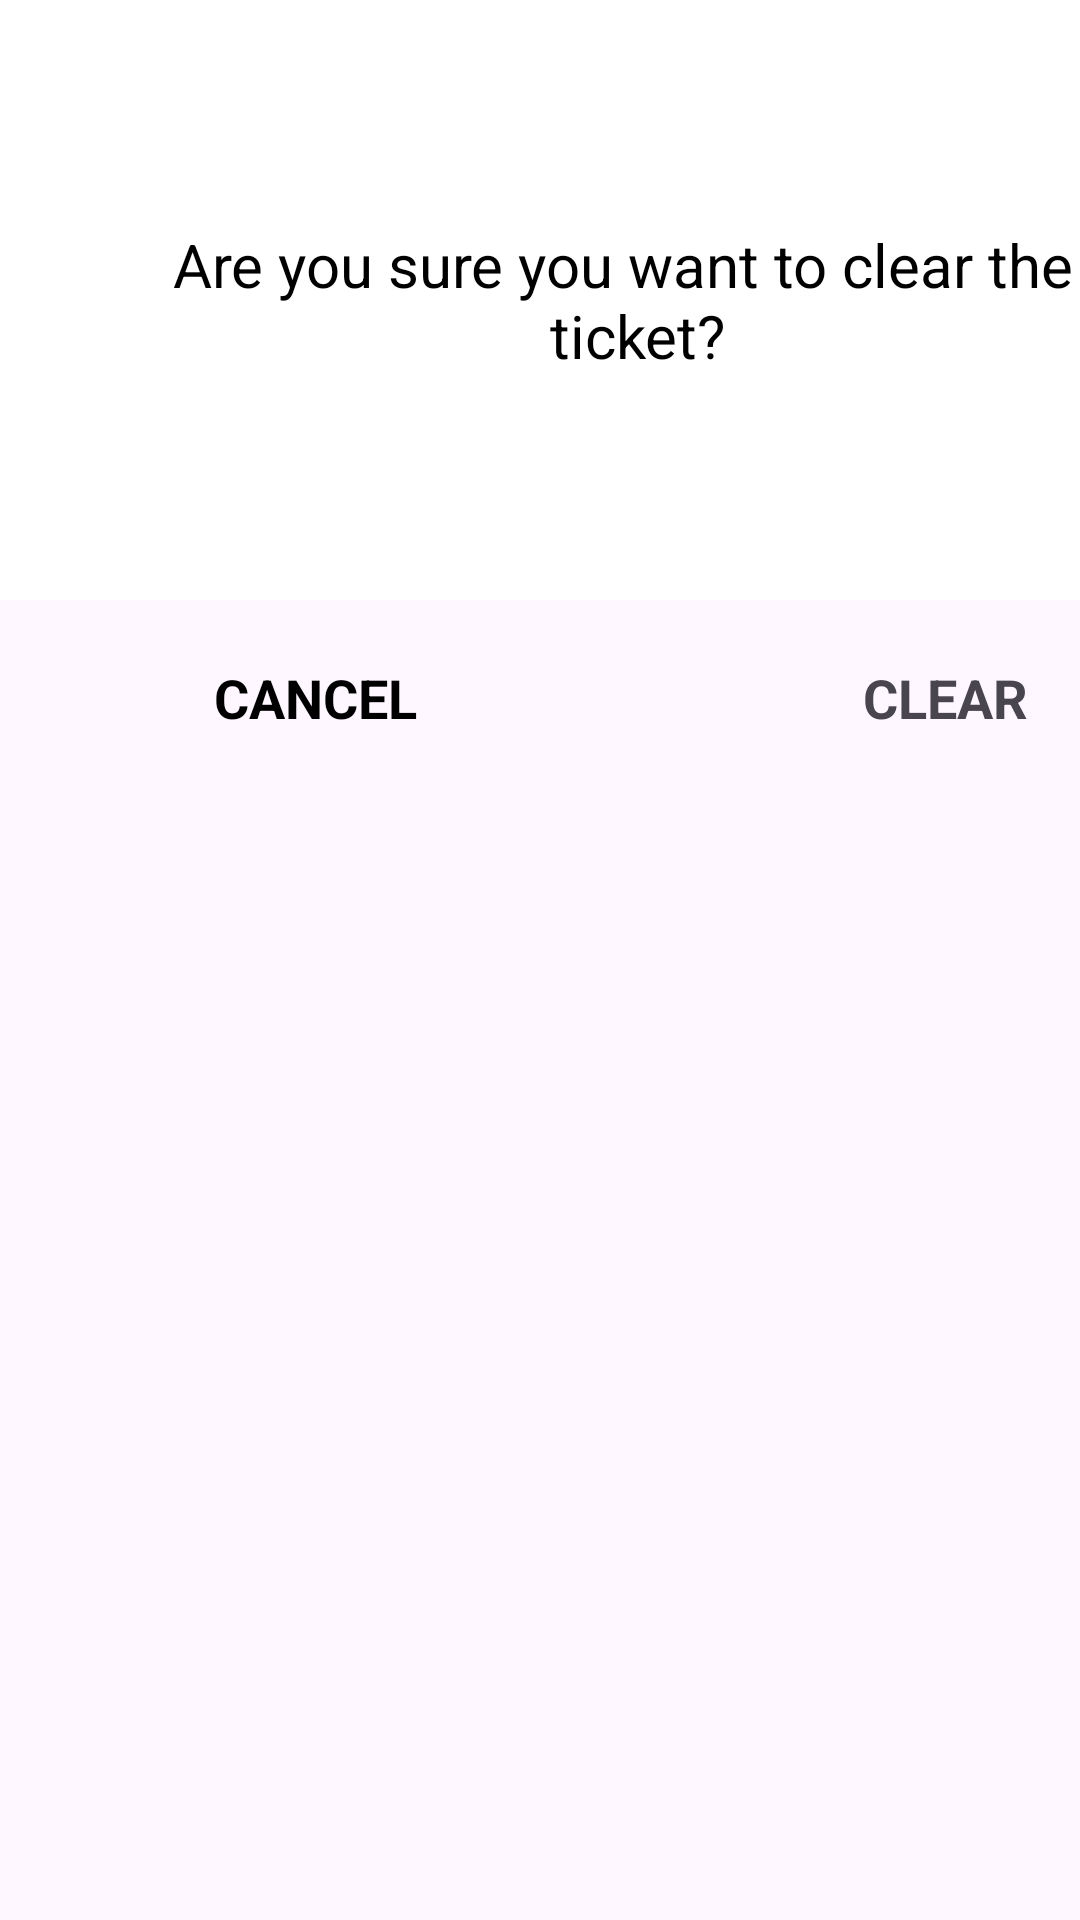

Android layout source for this screen:
<!-- AndroidManifest.xml: application theme Theme.NREPosDemo -->
<!-- res/layout/dialog_clear_ticket.xml -->
<?xml version="1.0" encoding="utf-8"?>
<androidx.constraintlayout.widget.ConstraintLayout xmlns:android="http://schemas.android.com/apk/res/android"
    xmlns:app="http://schemas.android.com/apk/res-auto"
    android:layout_width="@dimen/sale_dialog_w"
    android:layout_height="@dimen/sale_dialog_h">

    <androidx.constraintlayout.widget.ConstraintLayout
        android:layout_width="@dimen/sale_dialog_w"
        android:layout_height="@dimen/sale_dialog_h"

        app:layout_constraintLeft_toLeftOf="parent"
        app:layout_constraintTop_toTopOf="parent">

        <TextView
            android:layout_width="match_parent"
            android:layout_height="0dp"
            android:background="@color/white"
            android:gravity="center"
            android:text="@string/txt_clear_order"
            android:textColor="@color/black"
            android:textSize="@dimen/ts_20"
            app:layout_constraintBottom_toTopOf="@id/layout_btn"
            app:layout_constraintLeft_toLeftOf="parent"
            app:layout_constraintTop_toTopOf="parent" />

        <androidx.constraintlayout.widget.ConstraintLayout
            android:id="@+id/layout_btn"
            android:layout_width="match_parent"
            android:layout_height="@dimen/sale_dialog_btn_h"
            app:layout_constraintBottom_toBottomOf="parent">

            <View
                android:layout_width="match_parent"
                android:layout_height="@dimen/separate"
                android:background="@color/gray_e7"
                app:layout_constraintTop_toTopOf="parent" />

            <TextView
                android:id="@+id/cancel"
                android:layout_width="0dp"
                android:layout_height="match_parent"
                android:gravity="center"
                android:text="@string/txt_dialog_cancel"
                android:textColor="@color/black"
                android:textSize="@dimen/ts_18"
                android:textStyle="bold"
                app:layout_constraintHorizontal_weight="1"
                app:layout_constraintLeft_toLeftOf="parent"
                app:layout_constraintRight_toLeftOf="@+id/vs" />

            <View
                android:id="@+id/vs"
                android:layout_width="@dimen/separate"
                android:layout_height="match_parent"
                android:background="@color/gray_e7"
                app:layout_constraintLeft_toRightOf="@+id/cancel"
                app:layout_constraintRight_toLeftOf="@+id/sure" />

            <TextView
                android:id="@+id/sure"
                android:layout_width="0dp"
                android:layout_height="match_parent"
                android:gravity="center"
                android:text="@string/txt_dialog_clear"
                android:textColor="@color/yellow"
                android:textSize="@dimen/ts_18"
                android:textStyle="bold"
                app:layout_constraintHorizontal_weight="1"
                app:layout_constraintLeft_toRightOf="@id/vs"
                app:layout_constraintRight_toRightOf="parent" />
        </androidx.constraintlayout.widget.ConstraintLayout>
    </androidx.constraintlayout.widget.ConstraintLayout>
</androidx.constraintlayout.widget.ConstraintLayout>
<!-- resources referenced by this layout -->
<resources>
  <dimen name="sale_dialog_btn_h">65dp</dimen>
  <dimen name="sale_dialog_h">265dp</dimen>
  <dimen name="sale_dialog_w">420dp</dimen>
  <dimen name="separate">1px</dimen>
  <dimen name="ts_18">18sp</dimen>
  <dimen name="ts_20">20sp</dimen>
  <string name="txt_clear_order">Are you sure you want to clear the \n ticket?</string>
  <string name="txt_dialog_cancel">CANCEL</string>
  <string name="txt_dialog_clear">CLEAR</string>
  <style name="Theme.NREPosDemo" parent="Base.Theme.NREPosDemo" />
  <style name="Base.Theme.NREPosDemo" parent="Theme.Material3.DayNight.NoActionBar">
          <item name="android:statusBarColor">@color/dominant_color</item>
          <item name="android:windowFullscreen">true</item>
          <item name="android:windowContentOverlay">@null</item>
      </style>
  <!-- not gathered from this repository: default colours our renderer supplied (Android Studio template values) -->
  <color name="black">#FF000000</color>
  <color name="white">#FFFFFFFF</color>
</resources>
